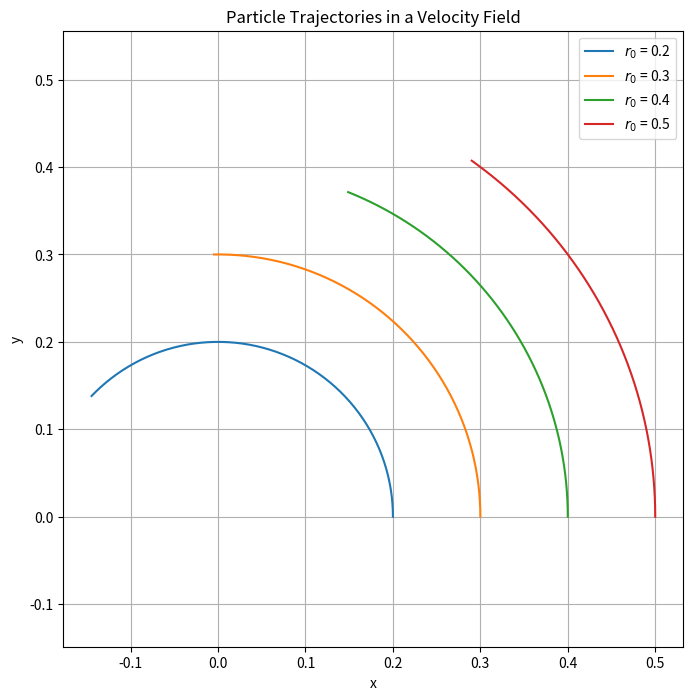

This figure's Python source:
import numpy as np
import matplotlib.pyplot as plt

def compute_trajectory(r_0, theta_0, t_max, dt):
    """
    Computes the trajectory of a particle in a velocity field defined in polar coordinates.

    Parameters:
    - r_0: initial radial distance
    - theta_0: initial angular position
    - t_max: maximum time for computation
    - dt: time step size
    
    Returns:
    - x_vals, y_vals: x and y coordinates of the particle's position over time
    """
    times = np.arange(0, t_max, dt)
    theta_vals = theta_0 + times / (2 * np.pi * r_0)
    r_vals = r_0 * np.ones_like(times)
    
    x_vals = r_vals * np.cos(theta_vals)
    y_vals = r_vals * np.sin(theta_vals)
    
    return x_vals, y_vals

def plot_trajectory(r_0_values, theta_0, t_max, dt):
    """
    Plots the trajectory of a particle based on the specified initial conditions and time parameters.

    Parameters:
    - r_0_values: list of initial radial distances
    - theta_0: initial angular position
    - t_max: maximum time for computation
    - dt: time step size
    """
    plt.figure(figsize=(8, 8))
    
    for r_0 in r_0_values:
        x_vals, y_vals = compute_trajectory(r_0, theta_0, t_max, dt)
        plt.plot(x_vals, y_vals, label=f'$r_0$ = {r_0}')

    plt.xlabel('x')
    plt.ylabel('y')
    plt.title('Particle Trajectories in a Velocity Field')
    plt.legend()
    plt.grid(True)
    plt.axis('equal')
    plt.show()

# Given/Assumed Values
r_0_values = [0.2, 0.3, 0.4, 0.5]
theta_0 = 0  # Assuming an initial angle of 0 for simplicity
t_max = 3  # Maximum time
dt = 0.01  # Time step

# Plotting the trajectory
plot_trajectory(r_0_values, theta_0, t_max, dt)
